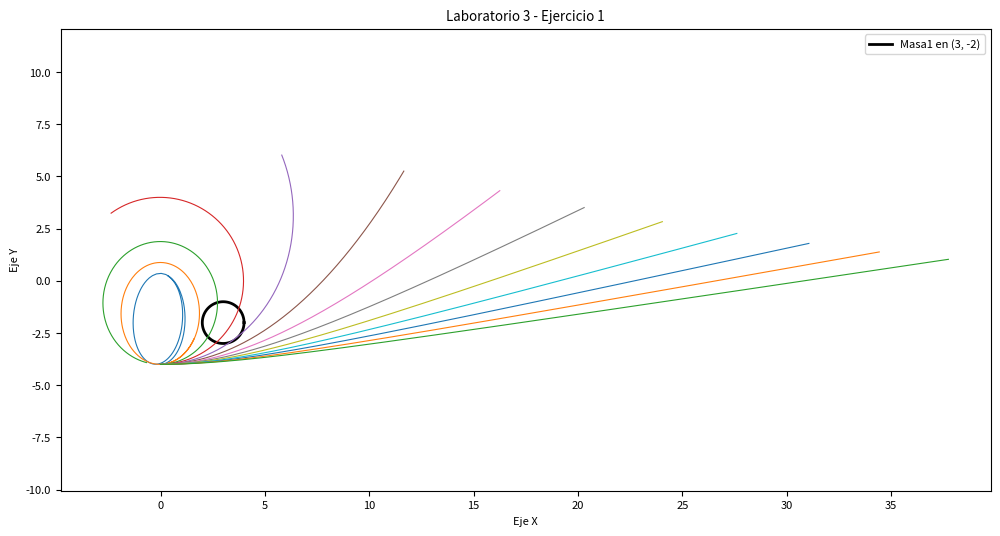

The matplotlib source for this figure: (Note: this script raises an exception after producing the figure.)
import matplotlib.pyplot as plt
import numpy as np

# Datos iniciales
h = 0.1
k = 0.1
tfin = 30.0

r = 1.0
b1, c1 = 3, -2

plt.rcParams.update({"font.size": 8, "lines.linewidth": 0.8})
plt.figure(figsize=(12, 6))

# Dibujar la circunferencia
theta = np.linspace(0, 2 * np.pi, 100)
x_circ = b1 + np.cos(theta)
y_circ = c1 + np.sin(theta)
plt.plot(x_circ, y_circ, "black", linewidth=2, label=f"Masa1 en ({b1}, {c1})")


# Funciones de aceleración
def ax(x, y):
    if x == 0 and y == 0:
        return 0
    return -x / ((x**2 + y**2) ** (3 / 2))


def ay(x, y):
    if x == 0 and y == 0:
        return 0
    return -y / ((x**2 + y**2) ** (3 / 2))


for vx0 in np.arange(0.2, 1.5, k):
    x, y = 0.0, -4.0
    vx, vy = vx0, 0.0

    px = [x]
    py = [y]

    for t in np.arange(0, tfin, h):
        vx += ax(x, y) * h
        vy += ay(x, y) * h

        x += vx * h
        y += vy * h

        px.append(x)
        py.append(y)

    plt.plot(px, py)

# Configuración de la gráfica
plt.title("Laboratorio 3 - Ejercicio 1")
plt.xlabel("Eje X")
plt.ylabel("Eje Y")
plt.legend()
plt.grid(False)
plt.gca().set_aspect("equal", adjustable="datalim")
plt.savefig("img/pr_b/exe1.png", dpi=300, bbox_inches="tight")
plt.show()
